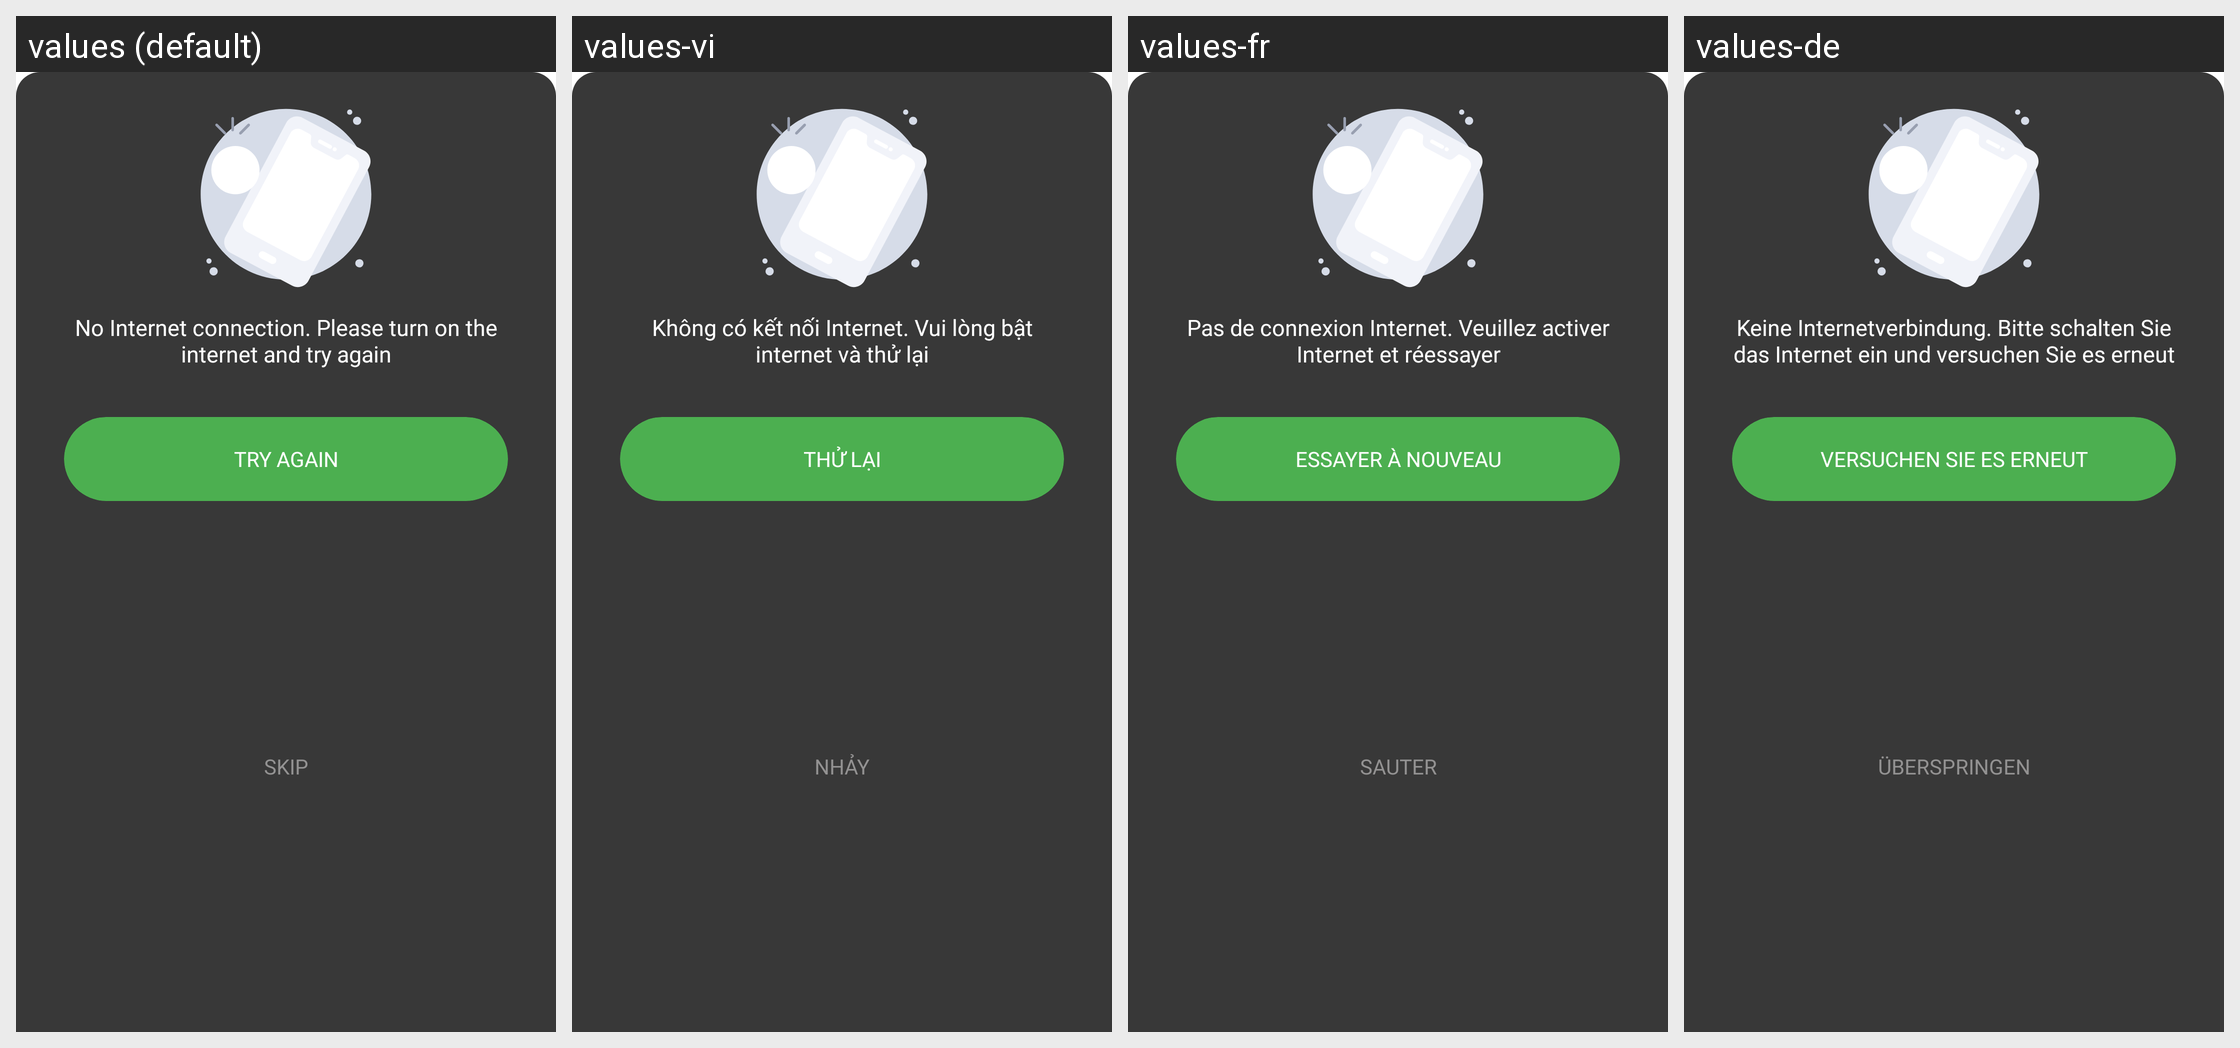

Translations of the strings shown on this Android screen, per locale in the grid:
Android screen res/layout/activity_custom.xml rendered under 4 locales, left to right: values (default), values-vi, values-fr, values-de. Device: Nexus 5 (rendered at 1080×1920; each locale shown at half size, 540×960, under a caption strip naming it); theme Theme.MyAppTheme.
Other locales in the repository, not shown: values-af, values-am, values-ar, values-as, values-az, values-be, values-bg, values-bn, values-bs, values-ca, values-cs, values-da, values-el, values-en-rGB, values-es, values-es-rUS, values-et, values-eu, values-fa, values-fi, values-fr-rCA, values-gl, values-gu, values-hi, values-hr, values-hu, values-hy, values-in, values-is, values-it, values-iw, values-ja, values-ka, values-kk, values-km, values-kn, values-ko, values-ky, values-lo, values-lt, values-lv, values-mk, values-ml, values-mn, values-mr, values-ms, values-my, values-nb, values-ne, values-nl, values-or, values-pa, values-pl, values-pt, values-pt-rBR, values-pt-rPT, values-ro, values-ru, values-si, values-sk, values-sl, values-sq, values-sr, values-sv, values-sw, values-ta, values-te, values-th, values-tl, values-tr, values-uk, values-ur, values-uz, values-zh-rCN, values-zh-rHK, values-zh-rTW, values-zu.
Strings drawn on this screen, with the default value and each locale's value (text and hints the layout hard-codes, and strings that could not be matched under every locale, appear in the picture but are not listed):

str_no_internet_notice
  values: No Internet connection. Please turn on the internet and try again
  values-vi: Không có kết nối Internet. Vui lòng bật internet và thử lại
  values-fr: Pas de connexion Internet. Veuillez activer Internet et réessayer
  values-de: Keine Internetverbindung. Bitte schalten Sie das Internet ein und versuchen Sie es erneut

str_try_again
  values: Try again
  values-vi: Thử lại
  values-fr: Essayer à nouveau
  values-de: Versuchen Sie es erneut

skip
  values: Skip
  values-vi: Nhảy
  values-fr: Sauter
  values-de: Überspringen
